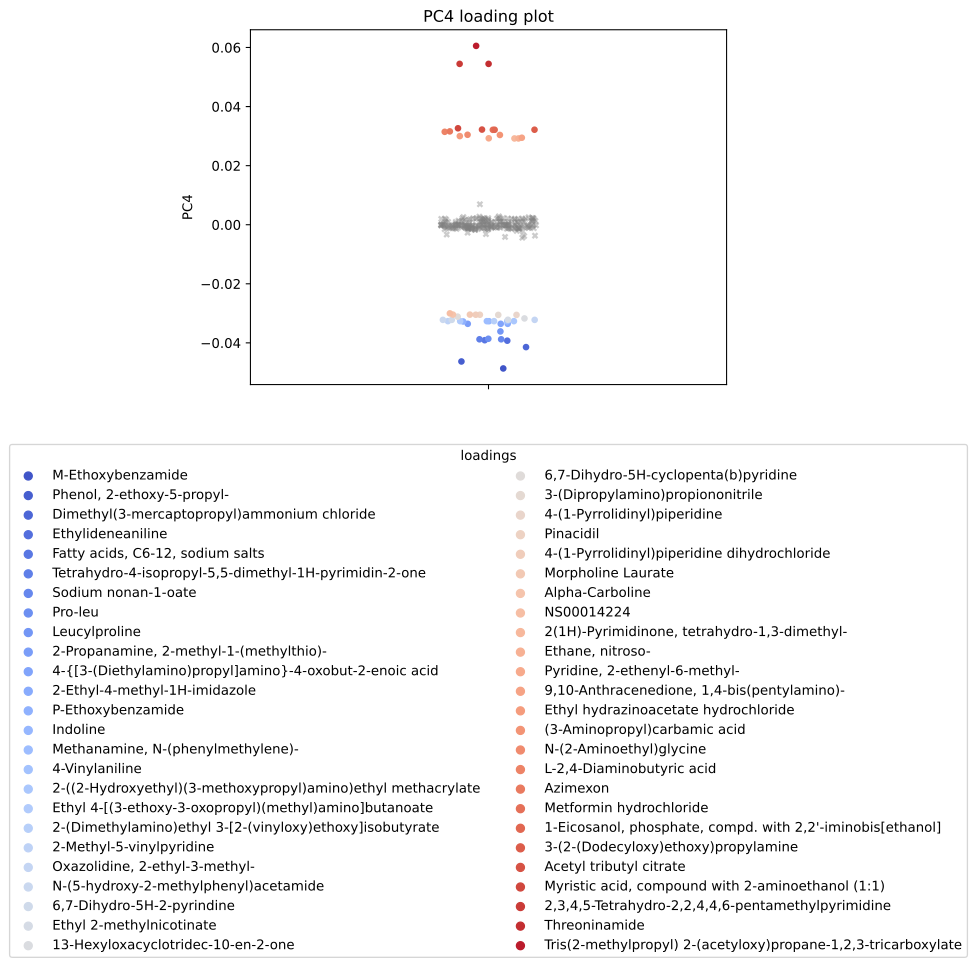

The table this chart was drawn from, first rows:
, scores, mols
0, -0.04867, M-Ethoxybenzamide
1, -0.04631, Phenol, 2-ethoxy-5-propyl-
2, -0.04144, Dimethyl(3-mercaptopropyl)ammonium chlor…
3, -0.03927, Ethylideneaniline
4, -0.03911, Fatty acids, C6-12, sodium salts
5, -0.0388, Tetrahydro-4-isopropyl-5,5-dimethyl-1H-p…
6, -0.0388, Sodium nonan-1-oate
7, -0.03862, Pro-leu
8, -0.03613, Leucylproline
9, -0.03356, 2-Propanamine, 2-methyl-1-(methylthio)-
10, -0.03356, 4-{[3-(Diethylamino)propyl]amino}-4-oxob…
11, -0.03356, 2-Ethyl-4-methyl-1H-imidazole
12, -0.03277, P-Ethoxybenzamide
13, -0.03267, Indoline
14, -0.03266, Methanamine, N-(phenylmethylene)-
15, -0.03266, 4-Vinylaniline
16, -0.03266, 2-((2-Hydroxyethyl)(3-methoxypropyl)amin…
17, -0.03266, Ethyl 4-[(3-ethoxy-3-oxopropyl)(methyl)a…
18, -0.03266, 2-(Dimethylamino)ethyl 3-[2-(vinyloxy)et…
19, -0.03266, 2-Methyl-5-vinylpyridine
20, -0.03222, Oxazolidine, 2-ethyl-3-methyl-
21, -0.03222, N-(5-hydroxy-2-methylphenyl)acetamide
22, -0.03222, 6,7-Dihydro-5H-2-pyrindine
23, -0.03218, Ethyl 2-methylnicotinate
24, -0.03173, 13-Hexyloxacyclotridec-10-en-2-one
25, -0.03113, 6,7-Dihydro-5H-cyclopenta(b)pyridine
26, -0.03054, 3-(Dipropylamino)propiononitrile
27, -0.03054, 4-(1-Pyrrolidinyl)piperidine
28, -0.03048, Pinacidil
29, -0.03048, 4-(1-Pyrrolidinyl)piperidine dihydrochlo…
30, -0.03045, Morpholine Laurate
31, -0.03045, Alpha-Carboline
32, -0.03002, NS00014224
33, 0.02921, 2(1H)-Pyrimidinone, tetrahydro-1,3-dimet…
34, 0.02921, Ethane, nitroso-
35, 0.02926, Pyridine, 2-ethenyl-6-methyl-
36, 0.02945, 9,10-Anthracenedione, 1,4-bis(pentylamin…
37, 0.03, Ethyl hydrazinoacetate hydrochloride
38, 0.03038, (3-Aminopropyl)carbamic acid
39, 0.03045, N-(2-Aminoethyl)glycine
40, 0.03145, L-2,4-Diaminobutyric acid
41, 0.0316, Azimexon
42, 0.03212, Metformin hydrochloride
43, 0.03214, 1-Eicosanol, phosphate, compd. with 2,2'…
44, 0.03216, 3-(2-(Dodecyloxy)ethoxy)propylamine
45, 0.03221, Acetyl tributyl citrate
46, 0.03265, Myristic acid, compound with 2-aminoetha…
47, 0.05446, 2,3,4,5-Tetrahydro-2,2,4,4,6-pentamethyl…
48, 0.05446, Threoninamide
49, 0.06055, Tris(2-methylpropyl) 2-(acetyloxy)propan…
